Run: headless pygame with SDL's dummy video driver; simulated clock (each Clock.tick advances the game by its frame time, no real sleeping); random seed 0; keys injected as events and as key.get_pressed() state; no mouse input.
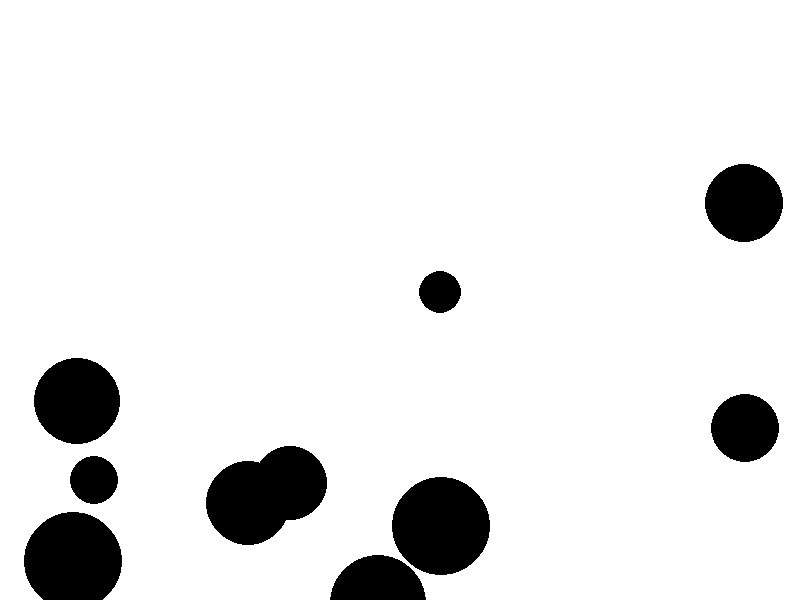
Frame 1 of 4 · flips 1–60 · no input
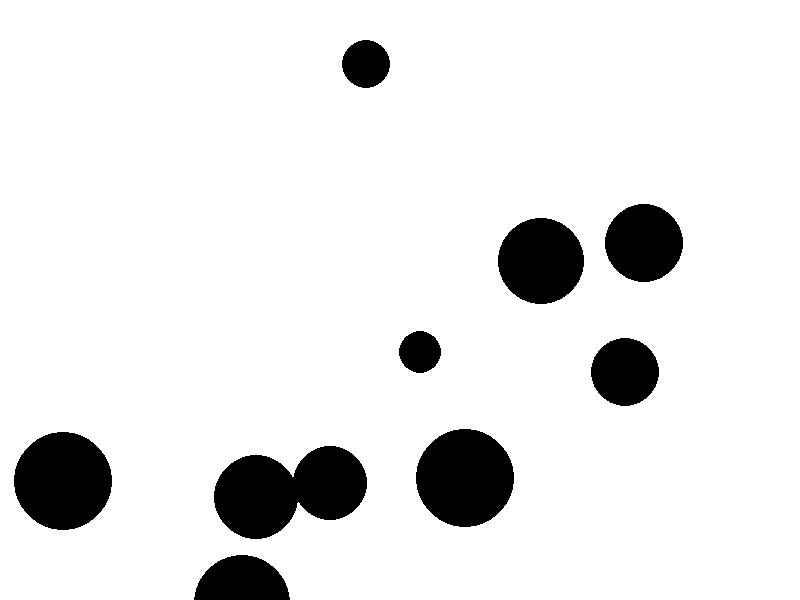
Frame 2 of 4 · flips 61–180 · tapped SPACE, RETURN · held RIGHT (→), D
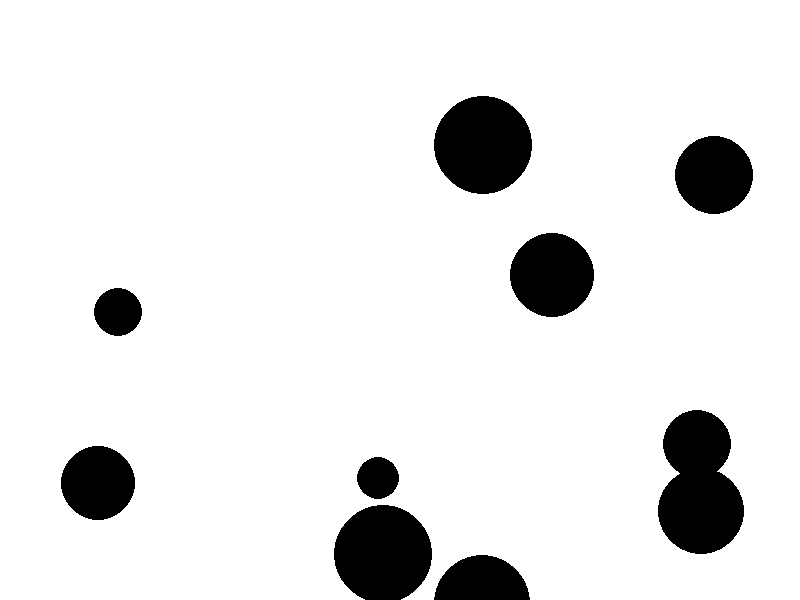
Frame 3 of 4 · flips 181–300 · held DOWN (↓), S
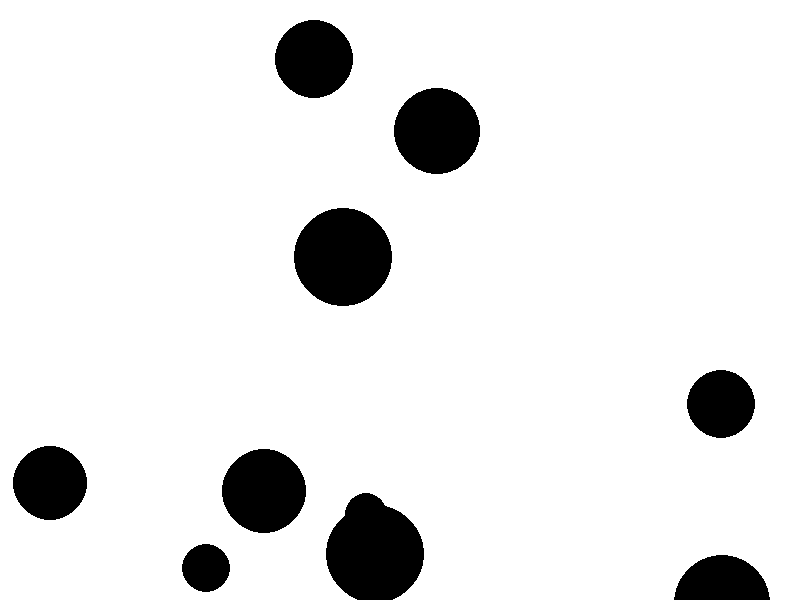
Frame 4 of 4 · flips 301–420 · held LEFT (←), A, UP (↑), W

The pygame program that drew these frames:

import pygame
import random

# Define colors
BLACK = (0, 0, 0)
WHITE = (255, 255, 255)

# Initialize Pygame
pygame.init()

# Set the dimensions of the screen
SCREEN_WIDTH = 800
SCREEN_HEIGHT = 600
screen = pygame.display.set_mode((SCREEN_WIDTH, SCREEN_HEIGHT))

# Set the title of the window
pygame.display.set_caption("Circle Collision Example")

# Create a list of circles
circles = []
for i in range(10):
    x = random.randint(0, SCREEN_WIDTH)
    y = random.randint(0, SCREEN_HEIGHT)
    r = random.randint(20, 50)
    vx = random.randint(-5, 5)
    vy = random.randint(-5, 5)
    circles.append({'x': x, 'y': y, 'r': r, 'vx': vx, 'vy': vy})

# Define a function to check for circle collisions
def circle_collision(circle1, circle2):
    distance = ((circle1['x'] - circle2['x']) ** 2 + (circle1['y'] - circle2['y']) ** 2) ** 0.5
    if distance <= circle1['r'] + circle2['r']:
        return True
    else:
        return False

# Define the main game loop
running = True
while running:

    # Handle events
    for event in pygame.event.get():
        if event.type == pygame.QUIT:
            running = False

    # Clear the screen
    screen.fill(WHITE)

    # Update the positions of the circles
    for circle in circles:
        circle['x'] += circle['vx']
        circle['y'] += circle['vy']

        # Check for collisions with the edges of the screen
        if circle['x'] - circle['r'] < 0 or circle['x'] + circle['r'] > SCREEN_WIDTH:
            circle['vx'] = -circle['vx']
        if circle['y'] - circle['r'] < 0 or circle['y'] + circle['r'] > SCREEN_HEIGHT:
            circle['vy'] = -circle['vy']

        # Check for collisions with other circles
        for other_circle in circles:
            if circle != other_circle and circle_collision(circle, other_circle):
                circle['vx'] = -circle['vx']
                circle['vy'] = -circle['vy']
                other_circle['vx'] = -other_circle['vx']
                other_circle['vy'] = -other_circle['vy']

        # Draw the circle
        pygame.draw.circle(screen, BLACK, (int(circle['x']), int(circle['y'])), circle['r'])

    # Update the display
    pygame.display.update()

# Quit Pygame
pygame.quit()
